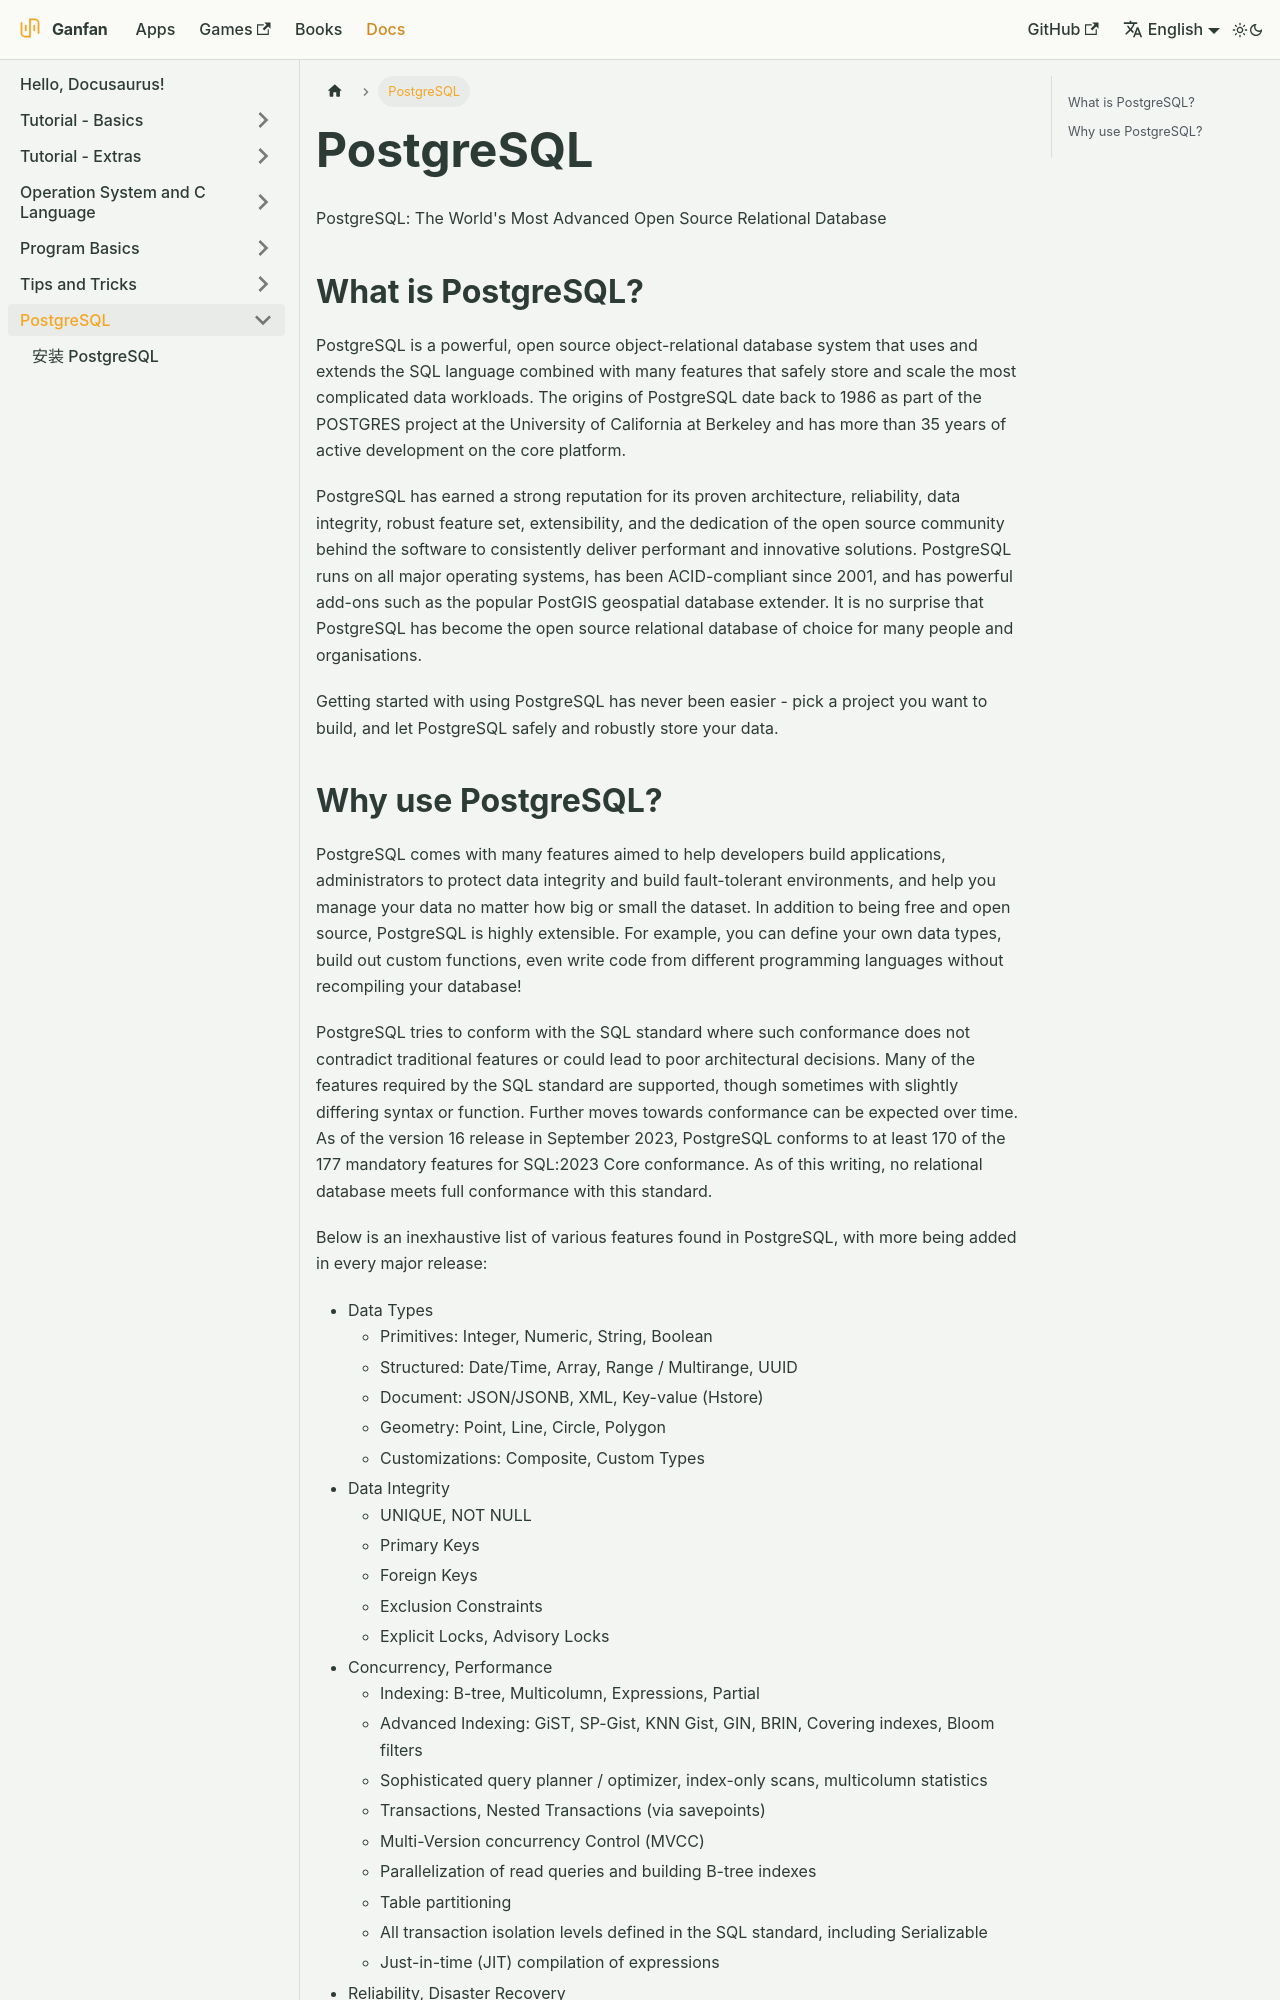

repository: ganfan-org/ganfan-org · page: docs/postgresql/index.html · generator: docusaurus

# PostgreSQL

PostgreSQL: The World's Most Advanced Open Source Relational Database

## What is PostgreSQL?

PostgreSQL is a powerful, open source object-relational database system that uses and extends the SQL language combined with many features that safely store and scale the most complicated data workloads. The origins of PostgreSQL date back to 1986 as part of the POSTGRES project at the University of California at Berkeley and has more than 35 years of active development on the core platform.

PostgreSQL has earned a strong reputation for its proven architecture, reliability, data integrity, robust feature set, extensibility, and the dedication of the open source community behind the software to consistently deliver performant and innovative solutions. PostgreSQL runs on all major operating systems, has been ACID-compliant since 2001, and has powerful add-ons such as the popular PostGIS geospatial database extender. It is no surprise that PostgreSQL has become the open source relational database of choice for many people and organisations.

Getting started with using PostgreSQL has never been easier - pick a project you want to build, and let PostgreSQL safely and robustly store your data.
